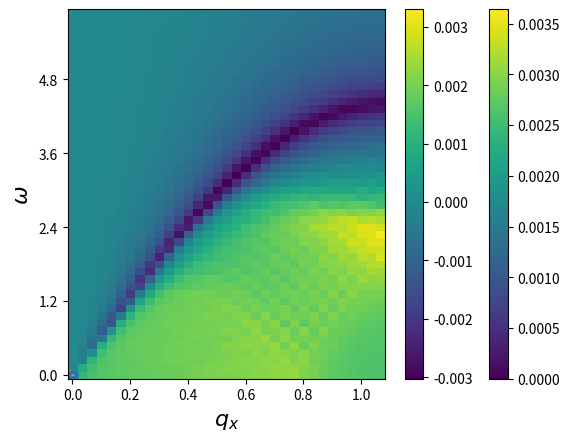

Python code for this plot:
#implements the Koshino continuum model
import numpy as np
import matplotlib.pyplot as plt
from scipy import linalg as la
import sys
import scipy
np.set_printoptions(threshold=sys.maxsize)
import time

####################################################################################
####################################################################################
####################################################################################
#
#       DEFINING PARAMETERS THAT SPECIFY THE GEOMETRY OF THE MOIRE RECIPROCAL VECTOR
#
####################################################################################
####################################################################################
####################################################################################

##########################################
#parameters energy calculation
##########################################
hv = 2.1354; # eV
theta=1.05*np.pi/180  #1.05*np.pi/180 #twist Angle
mu=0.289/1000 #chemical potential
u = 0.0797; # eV
up = 0.0975; # eV
w = np.exp(1j*2*np.pi/3); # enters into the hamiltonian
en0 = 1.6598/1000; # band energy of the flat bands, eV
en_shift = 10.0/1000; #10/1000; # to sort energies correctly, eV
art_gap = 0.0/1000; # artificial gap
paulix=np.array([[0,1],[1,0]])
pauliy=np.array([[0,-1j],[1j,0]])
##########################################
#lattice vectors
##########################################
#i vectror j coordinate
a=np.array([[1,0],[1/2,np.sqrt(3)/2]])
astar=(2*np.pi)*np.array([[1,-1/np.sqrt(3)],[0,2/np.sqrt(3)]])
Rotth1=np.array([[np.cos(theta/2),-np.sin(theta/2)],[np.sin(theta/2),np.cos(theta/2)]]) #rotation matrix +thet
Rotth2=np.array([[np.cos(theta/2),np.sin(theta/2)],[-np.sin(theta/2),np.cos(theta/2)]]) #rotation matrix -thet

a1=np.dot(a,Rotth1) #top layer
a2=np.dot(a,Rotth2) #bottom layer
astar1=np.dot(astar,Rotth1) #top layer
astar2=np.dot(astar,Rotth2)  #bottom layer

GM1=astar1[0,:]-astar2[0,:] #see Koshino-liang fu paper for further illustration (going off towards negative quadrant in the middle of the edge of the MBZ)
GM2=astar1[1,:]-astar2[1,:] #see Koshino-liang fu paper for further illustration (Going horizontal towards middle of the edge of the MBZ)
LM1=2*np.pi*np.array([GM2[1],-GM2[0]])/la.det(np.array([GM1,GM2]))
LM2=2*np.pi*np.array([-GM1[1],GM1[0]])/la.det(np.array([GM1,GM2]))

LM=np.sqrt(np.dot(LM1,LM1)) #moire period 2/np.sin(theta/2)
GM=np.sqrt(np.dot(GM1,GM1)) #reciprocal space period  8*np.pi/np.sqrt(3)*np.sin(theta/2)

##volume of the MBZ
zhat=np.array([0,0,1])
b_1=np.array([GM1[0],GM1[1],0])
b_2=np.array([GM2[0],GM2[1],0])
Vol_rec=np.dot(np.cross(b_1,b_2),zhat)
#print(np.sqrt(np.dot(LM1,LM1)),0.5/np.sin(theta/2)) #verify the relation with the moire period

##########################################
#Valley locations
##########################################
#1,2 label layer and  + - labels valley from the  original graphene dispersion
Kplus1=-(2*astar1[0,:]+astar1[1,:])/3
Kplus2=-(2*astar2[0,:]+astar2[1,:])/3
Kmin1=+(2*astar1[0,:]+astar1[1,:])/3
Kmin2=+(2*astar2[0,:]+astar2[1,:])/3
Ktopplus=Kplus2-GM1
Kbottommin=Kmin2+GM1
Mpoint=(Kplus1+Kplus2)/2 #position of the M point in the - valley
Mpointneg=-(Kplus1+Kplus2)/2 #position of the M point in the - valley

##########################################
#definitions of the BZ grid
##########################################
nbands=4 #Number of bands
k_window_sizex = GM2[0]/2 #4*(np.pi/np.sqrt(3))*np.sin(theta/2) (half size of  MBZ from edge to edge)
k_window_sizey = Ktopplus[1]   #(1/np.sqrt(3))*GM2[0] ( half size of MBZ from k to k' along a diagonal)
kn_pointsx = 61
kn_pointsy = 61



gridp=np.arange(-50,50,1) #grid to calculate wavefunct
n1,n2=np.meshgrid(gridp,gridp) #grid to calculate wavefunct


####################################################################################
####################################################################################
####################################################################################
#
#      ENERGY DISPERSION IN THE CONTINUUM MODEL
#
####################################################################################
####################################################################################
####################################################################################
tp=1 
T=0.01*tp
mu=-1.5

def eigsystem(kx, ky, xi, nbands, n1, n2):
    ed=-tp*(np.cos(LM1[0]*kx+LM1[1]*ky)+np.cos(LM2[0]*kx+LM2[1]*ky)+np.cos((LM2[0]-LM1[0])*kx+(LM2[1]-LM1[1])*ky))-mu
    return [ed,ed],ed



def Disp(kx, ky,mu):
    ed=-tp*(np.cos(LM1[0]*kx+LM1[1]*ky)+np.cos(LM2[0]*kx+LM2[1]*ky)+np.cos((LM2[0]-LM1[0])*kx+(LM2[1]-LM1[1])*ky))
    return ed-mu

x = np.linspace(-GM, GM, 300)
X, Y = np.meshgrid(x, x)
Z = Disp(X, Y, mu)

band_max=np.max(Z)
band_min=np.min(Z)

# c= plt.contour(X, Y, Z, levels=[0],linewidths=3, cmap='summer');
# plt.show()

def eigsystem2(kx, ky, xi, nbands, n1, n2):
    #we diagonalize a matrix made up
    qx_dif = kx+GM1[0]*n1+GM2[0]*n2-xi*Mpoint[0]
    qy_dif = ky+GM1[1]*n1+GM2[1]*n2-xi*Mpoint[1]
    vals = np.sqrt(qx_dif**2+qy_dif**2)
    ind_to_sum = np.where(vals <= 4*GM) #Finding the indices where the difference of  q lies inside threshold
    n1_val = n1[ind_to_sum]
    n2_val = n2[ind_to_sum]
    N = np.shape(ind_to_sum)[1]

    qx = kx+GM1[0]*n1_val+GM2[0]*n2_val
    qy = ky+GM1[1]*n1_val+GM2[1]*n2_val

    if xi<0:
        qx_1= (+(qx-Kmin1[0])*np.cos(theta/2) - (qy-Kmin1[1])*np.sin(theta/2) ) #rotated momenta
        qy_1= (+(qx-Kmin1[0])*np.sin(theta/2) + (qy-Kmin1[1])*np.cos(theta/2) ) #rotated momenta
        qx_2= (+(qx-Kmin2[0])*np.cos(theta/2) + (qy-Kmin2[1])*np.sin(theta/2) ) #rotated momenta
        qy_2= (-(qx-Kmin2[0])*np.sin(theta/2) + (qy-Kmin2[1])*np.cos(theta/2) ) #rotated momenta
    else:
        qx_1= (+(qx-Kplus1[0])*np.cos(theta/2) - (qy-Kplus1[1])*np.sin(theta/2) ) #rotated momenta
        qy_1= (+(qx-Kplus1[0])*np.sin(theta/2) + (qy-Kplus1[1])*np.cos(theta/2) ) #rotated momenta7/89+-78
        qx_2= (+(qx-Kplus2[0])*np.cos(theta/2) + (qy-Kplus2[1])*np.sin(theta/2) ) #rotated momenta
        qy_2= (-(qx-Kplus2[0])*np.sin(theta/2) + (qy-Kplus2[1])*np.cos(theta/2) ) #rotated moment

    #the following block generates the momentum space rep of the interlayer coupling matrix
    matG2=np.zeros([N,N])
    matG4=np.zeros([N,N])
    for i in range(N):
        indi1=np.where((n1_val==n1_val[i]-xi)*(n2_val==n2_val[i]))
        if np.size(indi1)>0:
            matG2[i,indi1]=1
        indi1=np.where((n1_val==n1_val[i]-xi)*(n2_val==n2_val[i]-xi))
        if np.size(indi1)>0:
            matG4[i,indi1]=1

    #Matrices that  appeared as coefficients of the real space ops
    #full product is the kronecker product of both matrices
    matu1=np.array([[u,up],[up,u]])
    matu2=np.array([[u,up*(w**(-xi))],[up*(w**(xi)),u]])

    #assembling the matrix to be diagonalized
    U=(np.kron(matu1,np.eye(N,N))+np.kron(matu2,matG2)+np.kron(matu2.T,matG4)) #interlayer coupling
    H1=-hv*(np.kron(xi*paulix,np.diag(qx_1))+np.kron(pauliy,np.diag(qy_1)))
    H2=-hv*(np.kron(xi*paulix,np.diag(qx_2))+np.kron(pauliy,np.diag(qy_2)))
    Hxi=np.bmat([[H1, (U.conj()).T], [U, H2]]) #Full matrix
    #a= np.linalg.eigvalsh(Hxi) - en_shift
    (Eigvals,Eigvect)= np.linalg.eigh(Hxi)  #returns sorted eigenvalues
    return Eigvals[2*N-int(nbands/2):2*N+int(nbands/2)]-en0, Eigvect[:,2*N-int(nbands/2):2*N+int(nbands/2)]


#print(eigsystem(GM,GM, 1, nbands, n1, n2)[0][0])

####################################################################################
####################################################################################
####################################################################################
#
#     EVALUATING IN THE FBZ
#
####################################################################################
####################################################################################
####################################################################################

s=time.time()

Nsamp=50
n_1=np.arange(0,Nsamp,1)
n_2=np.arange(0,Nsamp,1)
k1=np.array([1,0])
k2=np.array([1/2,np.sqrt(3)/2])
n_1p,n_2p=np.meshgrid(n_1,n_2)
G1=k1*Nsamp
G2=k2*Nsamp

XsLatt=(GM/Nsamp)*(k1[0]*n_1p+k2[0]*n_2p).T
YsLatt=(GM/Nsamp)*(k1[1]*n_1p+k2[1]*n_2p).T
S=np.empty((0))
for l in range(Nsamp*Nsamp):
    i=int(l%Nsamp)
    j=int((l-i)/Nsamp)
    #print(XsLatt[i,j],YsLatt[i,j])
    E=eigsystem(XsLatt[i,j],YsLatt[i,j], 1, nbands, n1, n2)[0][1]
    #print(E)
    S=np.append(S,E)

Z1= S.flatten() 
e=time.time()
print("time for dispersion", e-s)
# plt.scatter(XsLatt,YsLatt, c=Z1)
# plt.show()


Z= np.reshape(S,[Nsamp,Nsamp])
n_1pp=(n_1p+int(Nsamp/2))%Nsamp
n_2pp=(n_2p+int(Nsamp/2))%Nsamp

Z2=Z[n_1pp,n_2pp]

# plt.scatter(XsLatt,YsLatt, c=Z2.flatten())
# plt.show()





####################################################################################
####################################################################################
####################################################################################
#
#      GEOMETRY AND RESHAPING ARRAYS
#
####################################################################################
####################################################################################
####################################################################################

from scipy.spatial import Voronoi, voronoi_plot_2d
def FBZ_points(b_1,b_2):
    #creating reciprocal lattice
    Np=4
    n1=np.arange(-Np,Np+1)
    n2=np.arange(-Np,Np+1)
    Recip_lat=[]
    for i in n1:
        for j in n2:
            point=b_1*i+b_2*j
            Recip_lat.append(point)

    #getting the nearest neighbours to the gamma point
    Recip_lat_arr=np.array(Recip_lat)
    dist=np.round(np.sqrt(np.sum(Recip_lat_arr**2, axis=1)),decimals=10)
    sorted_dist=np.sort(list(set(dist)) )
    points=Recip_lat_arr[np.where(dist<sorted_dist[2])[0]]

    #getting the voronoi decomposition of the gamma point and the nearest neighbours
    vor = Voronoi(points)
    Vertices=(vor.vertices)

    #ordering the points counterclockwise in the -pi,pi range
    angles_list=list(np.arctan2(Vertices[:,1],Vertices[:,0]))
    Vertices_list=list(Vertices)

    #joint sorting the two lists for angles and vertices for convenience later.
    # the linear plot routine requires the points to be in order
    # atan2 takes into acount quadrant to get the sign of the angle
    angles_list, Vertices_list = (list(t) for t in zip(*sorted(zip(angles_list, Vertices_list))))

    ##getting the M points as the average of consecutive K- Kp points
    Edges_list=[]
    for i in range(len(Vertices_list)):
        Edges_list.append([(Vertices_list[i][0]+Vertices_list[i-1][0])/2,(Vertices_list[i][1]+Vertices_list[i-1][1])/2])

    Gamma=[0,0]
    K=Vertices_list[0::2]
    Kp=Vertices_list[1::2]
    M=Edges_list[0::2]
    Mp=Edges_list[1::2]

    return Vertices_list, Gamma, K, Kp, M, Mp

Vertices_list, Gamma, K, Kp, M, Mp=FBZ_points(G1,G2)  #FOR RESHAPING THE STORED ARRAY
Vertices_list_MBZ, Gamma_MBZ, K_MBZ, Kp_MBZ, M_MBZ, Mp_MBZ=FBZ_points(GM1,GM2) #DESCRIBING THE MBZ 



##HIGH SYMMETRY POINTS FOR THE CONVENTIONAL UNIT CELL
Gamma_CBZ=[[0,0],G1,G2,G1+G2]

vor = Voronoi(Gamma_CBZ)

K_CBZ=(GM/Nsamp)*np.array(vor.vertices)[1,:]
Kp_CBZ=(GM/Nsamp)*np.array(vor.vertices)[0,:]
M_CBZ=(GM/Nsamp)*np.array(Gamma_CBZ)[3,:]/2
Mp_li=[]
Mp_li.append(np.array(Gamma_CBZ)[1,:]/2)
Mp_li.append(np.array(Gamma_CBZ)[2,:]/2)
Mp_li.append(np.array(Gamma_CBZ)[2,:]+np.array(Gamma_CBZ)[1,:]/2)
Mp_li.append(np.array(Gamma_CBZ)[1,:]+np.array(Gamma_CBZ)[2,:]/2)
Mp_CBZ=(GM/Nsamp)*np.array(Mp_li)
G_CBZ=(GM/Nsamp)*np.array(Gamma_CBZ)



##DIFFERENT HEXAGONS USED TO DELIMIT THE REGIONS 
## THAT ARE GOING TO BE REARANGED IN THE CONVENTIONAL UNIT CELL
VL=np.array(Vertices_list)

VL2=np.array(VL)
VL2[:,0]=VL[:,0]+G1[0]
VL2[:,1]=VL[:,1]+G1[1]
Vertices_list2=list(VL2)

VL3=np.array(VL)
VL3[:,0]=VL[:,0]+G2[0]
VL3[:,1]=VL[:,1]+G2[1]
Vertices_list3=list(VL3)

VL4=np.array(VL)
VL4[:,0]=VL[:,0]+G2[0]+G1[0]
VL4[:,1]=VL[:,1]+G2[1]+G1[1]
Vertices_list4=list(VL4)


##METHOD THAT CHECKS WHETHER A POINT IS INSIDE A GIVEN CONVEX POLYGON
def is_within_polygon(polygon, point):
    A = []
    B = []
    C = []  
    for i in range(len(polygon)):
        p1 = polygon[i]
        p2 = polygon[(i + 1) % len(polygon)]

        # calculate A, B and C
        a = -(p2[1] - p1[1])
        b = p2[0] - p1[0]
        c = -(a * p1[0] + b * p1[1])
        
        A.append(a)
        B.append(b)
        C.append(c)

    D = []
    for i in range(len(A)):
        d = A[i] * point[0] + B[i] * point[1] + C[i]
        D.append(d)

    t1 = np.all([d >= 0 for d in D])
    t2 = np.all([d <= 0 for d in D])
    x=t1 or t2
    return x



XsLatt_hex=(k1[0]*n_1p+k2[0]*n_2p).T
YsLatt_hex=(k1[1]*n_1p+k2[1]*n_2p).T
for l in range(Nsamp*Nsamp):
    i=int(l%Nsamp)
    j=int((l-i)/Nsamp)
    point=[ XsLatt_hex[i,j],YsLatt_hex[i,j] ]
    if is_within_polygon(Vertices_list, point ):
        XsLatt_hex[i,j]=XsLatt_hex[i,j]
        YsLatt_hex[i,j]=YsLatt_hex[i,j]
    elif is_within_polygon(Vertices_list2,  point ):
        XsLatt_hex[i,j]=XsLatt_hex[i,j]-G1[0]
        YsLatt_hex[i,j]=YsLatt_hex[i,j]-G1[1]
    elif is_within_polygon(Vertices_list3, point):
        XsLatt_hex[i,j]=XsLatt_hex[i,j]-G2[0]
        YsLatt_hex[i,j]=YsLatt_hex[i,j]-G2[1]
    elif is_within_polygon(Vertices_list4,  point):
        XsLatt_hex[i,j]=XsLatt_hex[i,j]-G2[0]-G1[0]
        YsLatt_hex[i,j]=YsLatt_hex[i,j]-G2[1]-G1[1]
    else:
        XsLatt_hex[i,j]=XsLatt_hex[i,j]-G1[0]
        YsLatt_hex[i,j]=YsLatt_hex[i,j]-G1[1]

VV=np.array(Vertices_list_MBZ+[Vertices_list_MBZ[0]])
KX_in=(GM/Nsamp)*XsLatt_hex
KY_in=(GM/Nsamp)*YsLatt_hex
# plt.plot(VV[:,0],VV[:,1])
# plt.scatter(KX_in,KY_in, s=30, c=Z1)
# plt.show()

# plt.plot(VV[:,0],VV[:,1])
# plt.scatter(KX_in,KY_in, s=30, c=Z2)
# plt.show()

####################################################################################
####################################################################################
####################################################################################
#
#      PATH IN RECIPROCAL SPACE
#
####################################################################################
####################################################################################
####################################################################################



#linear parametrization accross different points in the BZ
def linpam(Kps,Npoints_q):
    Npoints=len(Kps)
    t=np.linspace(0, 1, Npoints_q)
    linparam=np.zeros([Npoints_q*(Npoints-1),2])
    for i in range(Npoints-1):
        linparam[i*Npoints_q:(i+1)*Npoints_q,0]=Kps[i][0]*(1-t)+t*Kps[i+1][0]
        linparam[i*Npoints_q:(i+1)*Npoints_q,1]=Kps[i][1]*(1-t)+t*Kps[i+1][1]

    return linparam


Nt=1000
kpath=linpam(VV,Nt)

L=[]
L=L+[Gamma_MBZ]+[K_MBZ[1]]
Nt=25
kpath2=linpam(L,Nt)

# plt.plot(kpath[:,0],kpath[:,1])
# plt.plot(kpath2[:,0],kpath2[:,1])
# plt.show()


def findpath(Kps,KX,KY):

    path=np.empty((0))
    path_ij=np.empty((0))
    pthK=[]
    
    
    l=np.argmin(  (Kps[0][0]-KX)**2 + (Kps[0][1]-KY)**2 )
    i=int(l%Nsamp)
    j=int((l-i)/Nsamp)
    temp_j=j
    j=i
    i=temp_j
    

    path=np.append(path,int(l))
    path_ij=np.append(path,np.array([i,j]))
    pthK.append([KX[i,j],KY[i,j]])
    
    
    amin=GM/Nsamp
    k1=(GM/Nsamp)*np.array([1,0])
    k2=(GM/Nsamp)*np.array([1/2,np.sqrt(3)/2])
    nnlist=[[0,1],[1,0],[0,-1],[-1,0],[1,-1],[-1,1]]

    NHSpoints=np.shape(Kps)[0]

    for indhs in range(NHSpoints-1):

        c=0
        dist=np.sqrt( (Kps[indhs+1][0]-KX[i,j])**2 + (Kps[indhs+1][1]-KY[i,j])**2)
        while ( c<Nsamp**2  and dist>1.2*amin):
            dists=[]
            KXnn=[]
            KYnn=[]
            
            
            for nn in range(6):
                kxnn= KX[i,j]+nnlist[nn][0]*k1[0]+nnlist[nn][1]*k2[0]
                kynn= KY[i,j]+nnlist[nn][0]*k1[1]+nnlist[nn][1]*k2[1]
                di=np.sqrt( (Kps[indhs+1][0]-kxnn)**2 + (Kps[indhs+1][1]-kynn)**2)
                dists.append(di)
                KXnn.append(kxnn)
                KYnn.append(kynn)
            
            dist=np.min(np.array(dists))
            ind_min=np.argmin(np.array(dists))
            
            l=np.argmin(  (KXnn[ind_min]-KX)**2 + (KYnn[ind_min]-KY)**2 )
            i=int(l%Nsamp)
            j=int((l-i)/Nsamp)
            
        
            temp_j=j
            j=i
            i=temp_j
        

            path=np.append(path,int(l))
            path_ij=np.append(path,np.array([i,j]))
            pthK.append([KX[i,j],KY[i,j]])

            c=c+1
        
    return path,np.array(pthK)

L2=[]
L2=L2+[G_CBZ[0,:]]+[Kp_CBZ]


####################################################################################
####################################################################################
####################################################################################
#
#      INTEGRALS
#
####################################################################################
####################################################################################
####################################################################################

dS_in=Vol_rec/(Nsamp*Nsamp)
xi=1
def integrand(nx,ny,ek,w,mu,T):
    edk=ek
    edkq=ek[nx,ny]
    nfk= 1/(np.exp(edk/T)+1)
    nfkq= 1/(np.exp(edkq/T)+1)
    eps=1e-1

    fac_p=(nfkq-nfk)/(w-(edkq-edk)+1j*eps)
    return (fac_p)


# plt.scatter(KX_in,KY_in, c=np.log10(abs(integrand(0.01,0.01,KX_in,KY_in,0.0001,mu,T) +1e-17)), s=30)
# plt.colorbar()
# plt.show()


# plt.scatter(KX_in,KY_in, c=np.abs(integrand(0.01,0.01,KX_in,KY_in,0.0001,mu,T)) , s=30)
# plt.colorbar()
# plt.show()


Nomegs=50
maxomeg=band_max*2
minomeg=0
omegas=np.linspace(0.01,maxomeg,Nomegs)
integ=[]
s=time.time()
for omegas_m_i in omegas:
    sd=[]
    sp=time.time()
    for l in range(Nsamp*Nsamp):
        #print(omegas_m_i, l,Nsamp*Nsamp )
        i=int(l%Nsamp)
        j=int((l-i)/Nsamp)
        ek= np.reshape(S,[Nsamp,Nsamp])
        n_1pp=(n_1p+n_1p[i,j])%Nsamp
        n_2pp=(n_2p+n_2p[i,j])%Nsamp
        sd.append( np.sum(integrand(n_1pp,n_2pp,ek,omegas_m_i,mu,T))*dS_in )

    integ.append(sd)
    ep=time.time()
    print("time per frequency", ep-sp)
integ_arr_no_reshape=np.array(integ)
integ_arr=np.reshape(np.array(integ),[Nomegs,Nsamp,Nsamp])
e=time.time()
print("Time for bubble",e-s)

print("shape of the reshaped array",np.shape(integ_arr))
print("shape of the reshaped array",np.shape(integ_arr_no_reshape))

plt.plot(VV[:,0],VV[:,1])
plt.scatter(KX_in,KY_in, s=30, c=np.abs(integ_arr[0,:,:]) )
plt.gca().set_aspect('equal')
plt.show()



path,kpath=findpath(L2,XsLatt,YsLatt)

limits_X=1
limits_Y=maxomeg
N_X=np.size(path)
N_Y=Nomegs


ind_path=np.array([path for l in range(Nomegs)]).astype('int')
ind_omegs=np.array([np.arange(Nomegs) for l in range(N_X)]).T
momentumcut=integ_arr_no_reshape[ind_omegs,ind_path]


plt.imshow(np.imag(momentumcut), origin='lower', aspect='auto')


ticks_X=5
ticks_Y=5
Npl_X=np.arange(0,N_X+1,int(N_X/ticks_X))
Npl_Y=np.arange(0,N_Y+1,int(N_Y/ticks_Y))
xl=np.round(np.linspace(0,limits_X,ticks_X+1),3)
yl=np.round(np.linspace(0,limits_Y,ticks_Y+1),3)

plt.xticks(Npl_X,xl)
plt.yticks(Npl_Y,yl)
plt.xlabel(r"$q_x$",size=16)
plt.ylabel(r"$\omega$",size=16)
#axhline(N_Y/2 -7, c='r')
#print(omegas[int(N_Y/2 -7)])
plt.colorbar()
plt.show()



plt.imshow(np.real(momentumcut), origin='lower', aspect='auto')


ticks_X=5
ticks_Y=5
Npl_X=np.arange(0,N_X+1,int(N_X/ticks_X))
Npl_Y=np.arange(0,N_Y+1,int(N_Y/ticks_Y))
xl=np.round(np.linspace(0,limits_X,ticks_X+1),3)
yl=np.round(np.linspace(0,limits_Y,ticks_Y+1),3)

plt.xticks(Npl_X,xl)
plt.yticks(Npl_Y,yl)
plt.xlabel(r"$q_x$",size=16)
plt.ylabel(r"$\omega$",size=16)
#axhline(N_Y/2 -7, c='r')
#print(omegas[int(N_Y/2 -7)])
plt.colorbar()
plt.show()

# plt.scatter(np.sqrt(kpath2[t,0]**2+kpath2[t,1]**2) , np.imag(integ_arr[:,0]), s=30)
# plt.plot(np.sqrt(kpath2[t,0]**2+kpath2[t,1]**2) , np.imag(integ_arr[:,0]))
# plt.scatter(np.sqrt(kpath2[t,0]**2+kpath2[t,1]**2) , np.real(integ_arr[:,0]), s=30)
# plt.plot(np.sqrt(kpath2[t,0]**2+kpath2[t,1]**2) , np.real(integ_arr[:,0]))


# plt.scatter(np.sqrt(kpath2[t,0]**2+kpath2[t,1]**2) , integ_arr[:,-1])
# plt.plot(np.sqrt(kpath2[t,0]**2+kpath2[t,1]**2) , integ_arr[:,-1])
plt.plot(np.sqrt(np.sum(kpath**2, axis=1 )) ,np.real(momentumcut)[0,:])
plt.scatter(np.sqrt(np.sum(kpath**2, axis=1 )) ,np.real(momentumcut)[0,:])
plt.show()